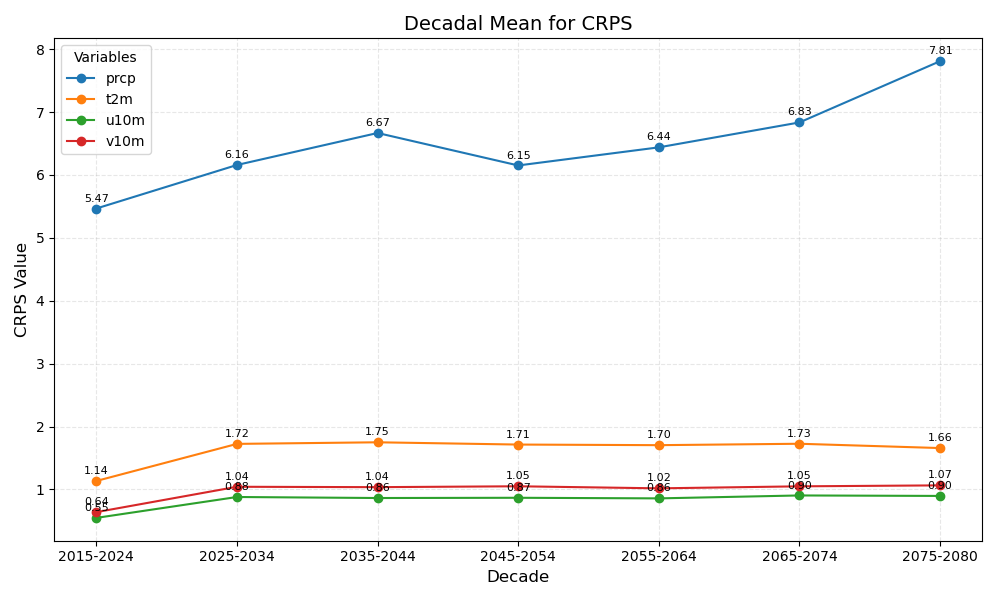

Source data for this figure (header and first rows):
year_bin	prcp	t2m	u10m	v10m
2015-2024	5.47	1.14	0.55	0.64
2025-2034	6.16	1.72	0.88	1.04
2035-2044	6.67	1.75	0.86	1.04
2045-2054	6.15	1.71	0.87	1.05
2055-2064	6.44	1.70	0.86	1.02
2065-2074	6.83	1.73	0.90	1.05
2075-2080	7.81	1.66	0.90	1.07
